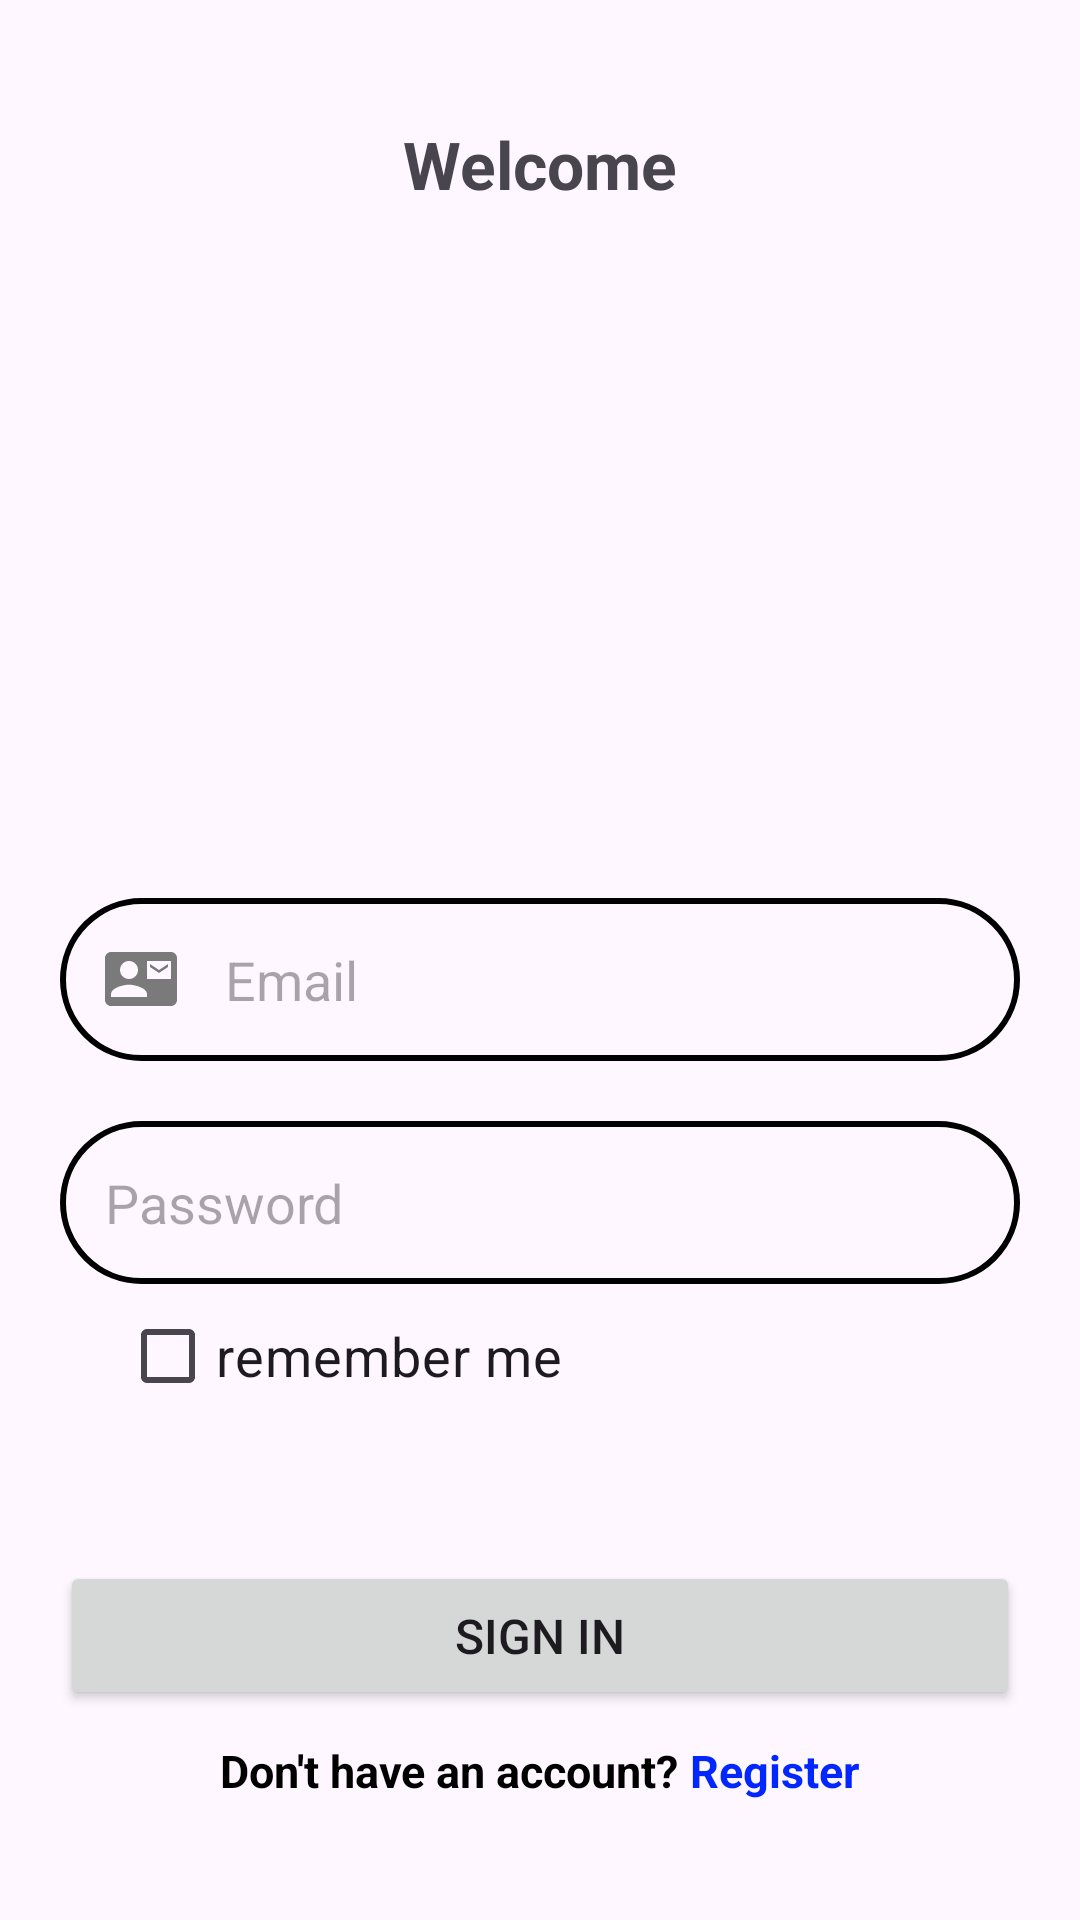

Here is an Android app screen rendered from its layout file. Give the layout XML and the strings, colors and styles it references.
<!-- AndroidManifest.xml: application theme Theme.SpeakHomeApp -->
<!-- res/layout/activity_main.xml -->
<?xml version="1.0" encoding="utf-8"?>
<LinearLayout
    android:orientation="vertical"
    xmlns:android="http://schemas.android.com/apk/res/android"
    xmlns:app="http://schemas.android.com/apk/res-auto"
    xmlns:tools="http://schemas.android.com/tools"
    android:layout_width="match_parent"
    android:layout_height="match_parent"
    tools:context=".MainActivity">

    <TextView
        android:layout_width="match_parent"
        android:layout_height="wrap_content"
        android:text="Welcome"
        android:textSize="22dp"
        android:textStyle="bold"
        android:textAlignment="center"
        android:layout_marginTop="40dp"/>

    <ImageView
        android:layout_width="match_parent"
        android:layout_height="180dp"
        android:src="@drawable/speakHomeLogo"
        android:layout_marginTop="30dp"/>

    <EditText
        android:layout_width="match_parent"
        android:layout_height="wrap_content"
        android:id="@+id/editTextEmail"
        android:hint="Email"
        android:padding="15dp"
        android:layout_marginTop="20dp"
        android:layout_marginStart="20dp"
        android:layout_marginEnd="20dp"
        android:background="@drawable/black_border"
        android:drawableLeft="@drawable/baseline_contact_mail_24"
        android:drawablePadding="16dp"/>

    <EditText
        android:layout_width="match_parent"
        android:layout_height="wrap_content"
        android:id="@+id/editTextPassword"
        android:hint="Password"
        android:padding="15dp"
        android:layout_marginTop="20dp"
        android:layout_marginStart="20dp"
        android:layout_marginEnd="20dp"
        android:background="@drawable/black_border"
        android:drawableLeft="@drawable/baseline_lock_24"
        android:drawablePadding="16dp"/>
    <CheckBox
        android:layout_width="match_parent"
        android:layout_height="wrap_content"
        android:id="@+id/checkBoxRemember"
        android:text="remember me"
        android:layout_marginLeft="40dp"
        android:textSize="18dp"/>
    <TextView
        android:layout_width="match_parent"
        android:layout_height="wrap_content"
        android:textAlignment="center"
        android:layout_margin="10dp"
        android:textSize="18dp"
        android:textColor="@color/red"
        android:textStyle="bold"
        android:id="@+id/editTextError"/>
    <Button
        android:layout_width="match_parent"
        android:layout_height="wrap_content"
        android:text="Sign In"
        android:id="@+id/buttonSignIn"
        android:layout_marginStart="20dp"
        android:layout_marginEnd="20dp"
        android:padding="14dp"
        android:textSize="16dp"/>

    <LinearLayout
        android:layout_width="match_parent"
        android:layout_height="wrap_content"
        android:orientation="horizontal"
        android:layout_margin="10dp"
        android:gravity="center">
        <TextView
            android:layout_width="wrap_content"
            android:layout_height="wrap_content"
            android:text="Don't have an account? "
            android:textColor="@color/black"
            android:textStyle="bold"
            android:textSize="15sp"/>
        <TextView
            android:id="@+id/txtNoAccount"
            android:layout_width="wrap_content"
            android:layout_height="wrap_content"
            android:text="Register"
            android:textColor="@color/blue"
            android:textStyle="bold"
            android:textSize="15sp"
            android:autoLink="all"/>
    </LinearLayout>
</LinearLayout>
<!-- resources referenced by this layout -->
<resources>
  <color name="black">#FF000000</color>
  <color name="blue">#0027FF</color>
  <color name="red">#FF0000</color>
  <!-- drawable baseline_contact_mail_24 (drawable) -->
  <vector android:height="24dp" android:tint="#7A7A7A"
      android:viewportHeight="24" android:viewportWidth="24"
      android:width="24dp" xmlns:android="http://schemas.android.com/apk/res/android">
      <path android:fillColor="@android:color/white" android:pathData="M21,8L21,7l-3,2 -3,-2v1l3,2 3,-2zM22,3L2,3C0.9,3 0,3.9 0,5v14c0,1.1 0.9,2 2,2h20c1.1,0 1.99,-0.9 1.99,-2L24,5c0,-1.1 -0.9,-2 -2,-2zM8,6c1.66,0 3,1.34 3,3s-1.34,3 -3,3 -3,-1.34 -3,-3 1.34,-3 3,-3zM14,18L2,18v-1c0,-2 4,-3.1 6,-3.1s6,1.1 6,3.1v1zM22,12h-8L14,6h8v6z"/>
  </vector>
  <!-- drawable black_border (drawable) -->
  <?xml version="1.0" encoding="utf-8"?>
  <shape
      android:shape="rectangle"
      xmlns:android="http://schemas.android.com/apk/res/android">
      <stroke
          android:color="@color/black"
          android:width="2dp"/>
      <corners
          android:radius="50dp"/>
  </shape>
  <style name="Theme.SpeakHomeApp" parent="Base.Theme.SpeakHomeApp" />
  <style name="Base.Theme.SpeakHomeApp" parent="Theme.Material3.DayNight.NoActionBar">
          
          
      </style>
</resources>
